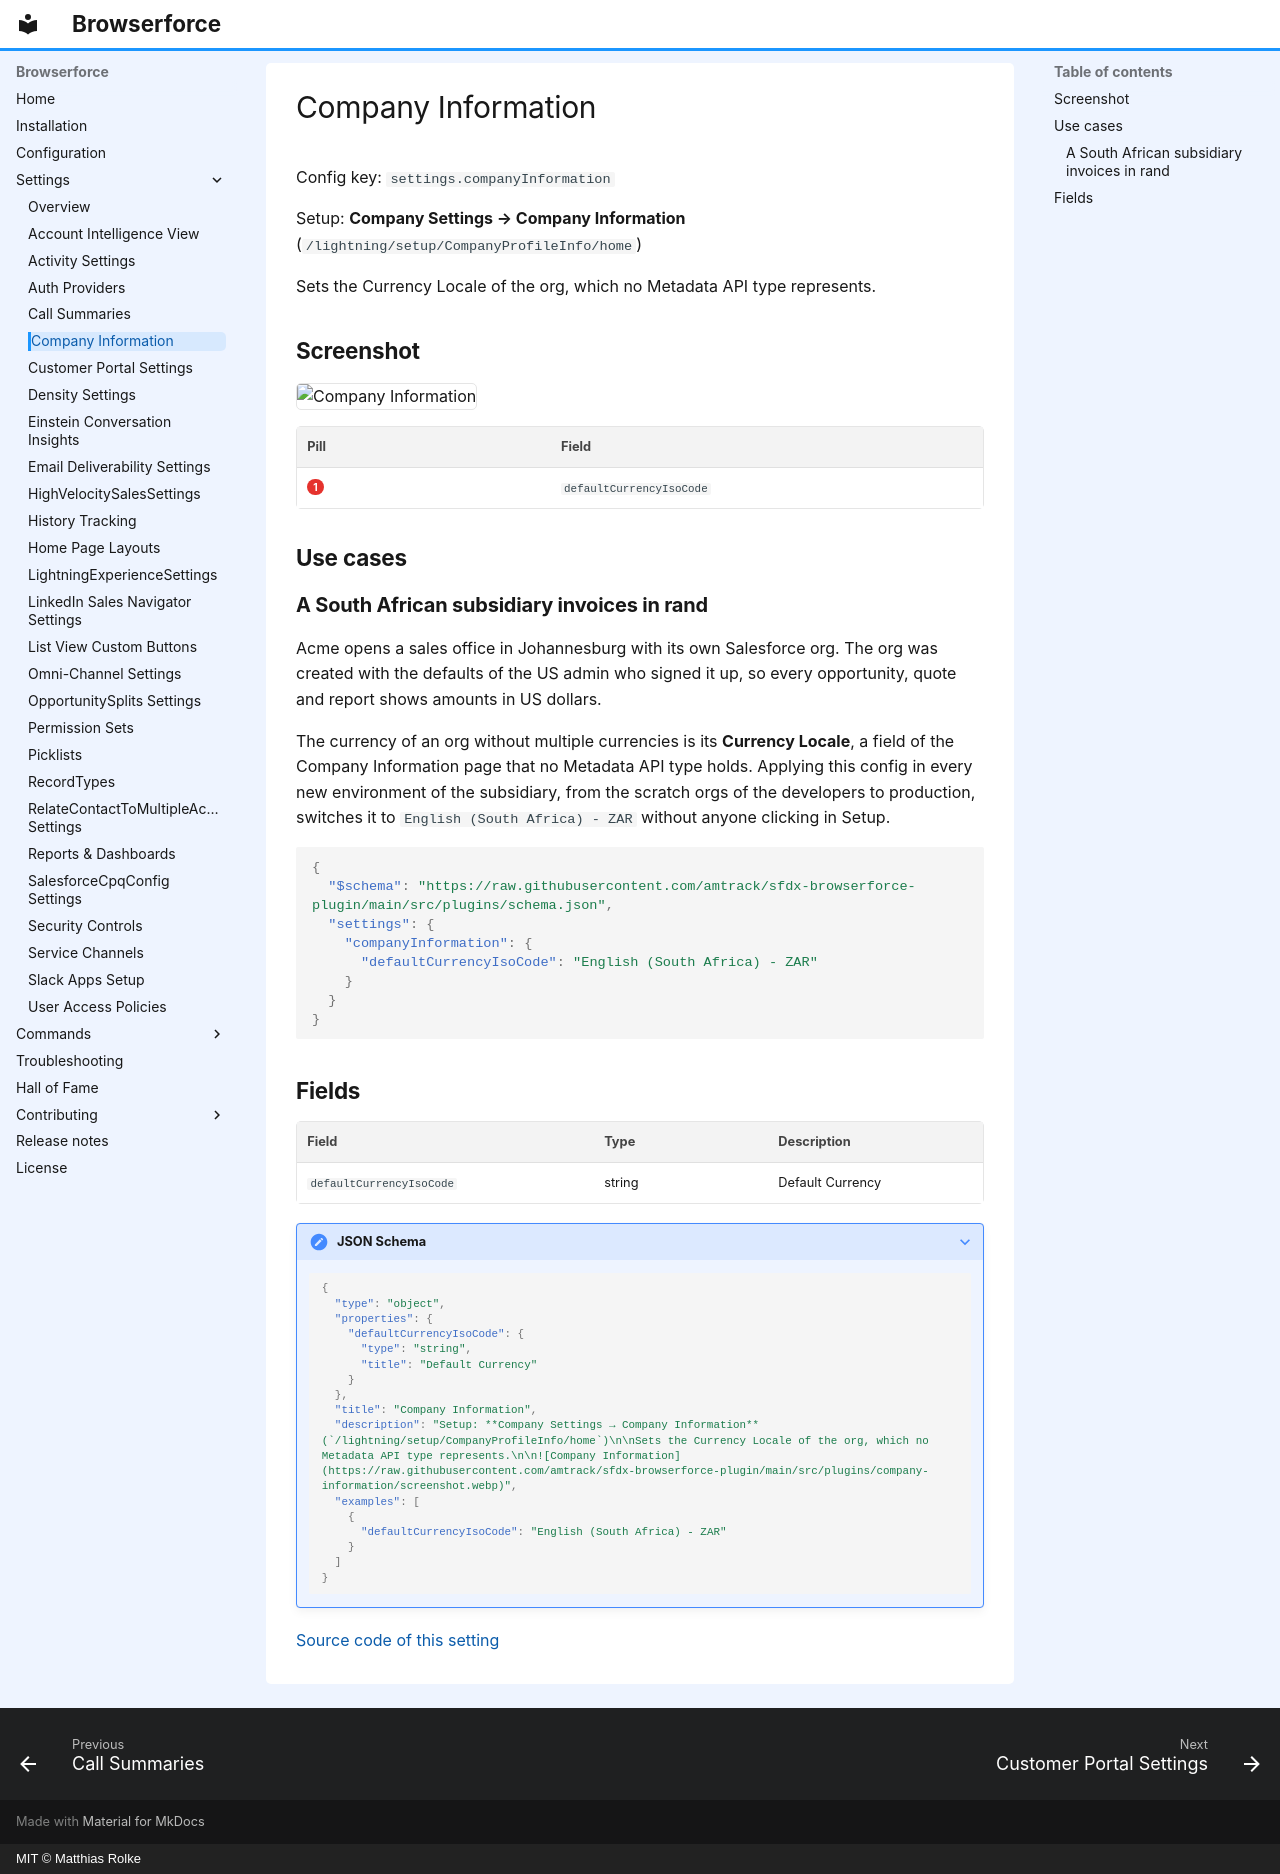

repository: amtrack/sfdx-browserforce-plugin · page: settings/companyInformation/index.html · generator: mkdocs · copyright: MIT © Matthias Rolke

---
title: Company Information (settings.companyInformation)
description: Sets the Currency Locale of the org, which no Metadata API type represents.
---

<!-- This file is generated by `npm run generate:docs` from the zod schemas in src/plugins. Do not edit it. -->

# Company Information

Config key: `settings.companyInformation`

Setup: **Company Settings → Company Information** (`/lightning/setup/CompanyProfileInfo/home`)

Sets the Currency Locale of the org, which no Metadata API type represents.

## Screenshot

![Company Information](../assets/plugins/company-information/screenshot.webp)

| Pill | Field |
| ---- | ----- |
| <span class="bf-pill bf-pill-c1">1</span> | <code>defaultCurrencyIsoCode</code> |

## Use cases

### A South African subsidiary invoices in rand

Acme opens a sales office in Johannesburg with its own Salesforce org. The org was created with the defaults of the US admin who signed it up, so every opportunity, quote and report shows amounts in US dollars.

The currency of an org without multiple currencies is its **Currency Locale**, a field of the Company Information page that no Metadata API type holds. Applying this config in every new environment of the subsidiary, from the scratch orgs of the developers to production, switches it to `English (South Africa) - ZAR` without anyone clicking in Setup.

```json
{
  "$schema": "https://raw.githubusercontent.com/amtrack/sfdx-browserforce-plugin/main/src/plugins/schema.json",
  "settings": {
    "companyInformation": {
      "defaultCurrencyIsoCode": "English (South Africa) - ZAR"
    }
  }
}
```

## Fields

| Field | Type | Description |
| ----- | ---- | ----------- |
| <code>defaultCurrencyIsoCode</code> | string | Default Currency |

??? note "JSON Schema"

    ```json
    {
      "type": "object",
      "properties": {
        "defaultCurrencyIsoCode": {
          "type": "string",
          "title": "Default Currency"
        }
      },
      "title": "Company Information",
      "description": "Setup: **Company Settings → Company Information** (`/lightning/setup/CompanyProfileInfo/home`)\n\nSets the Currency Locale of the org, which no Metadata API type represents.\n\n![Company Information](https://raw.githubusercontent.com/amtrack/sfdx-browserforce-plugin/main/src/plugins/company-information/screenshot.webp)",
      "examples": [
        {
          "defaultCurrencyIsoCode": "English (South Africa) - ZAR"
        }
      ]
    }
    ```

[Source code of this setting](https://github.com/amtrack/sfdx-browserforce-plugin/tree/main/src/plugins/company-information)
